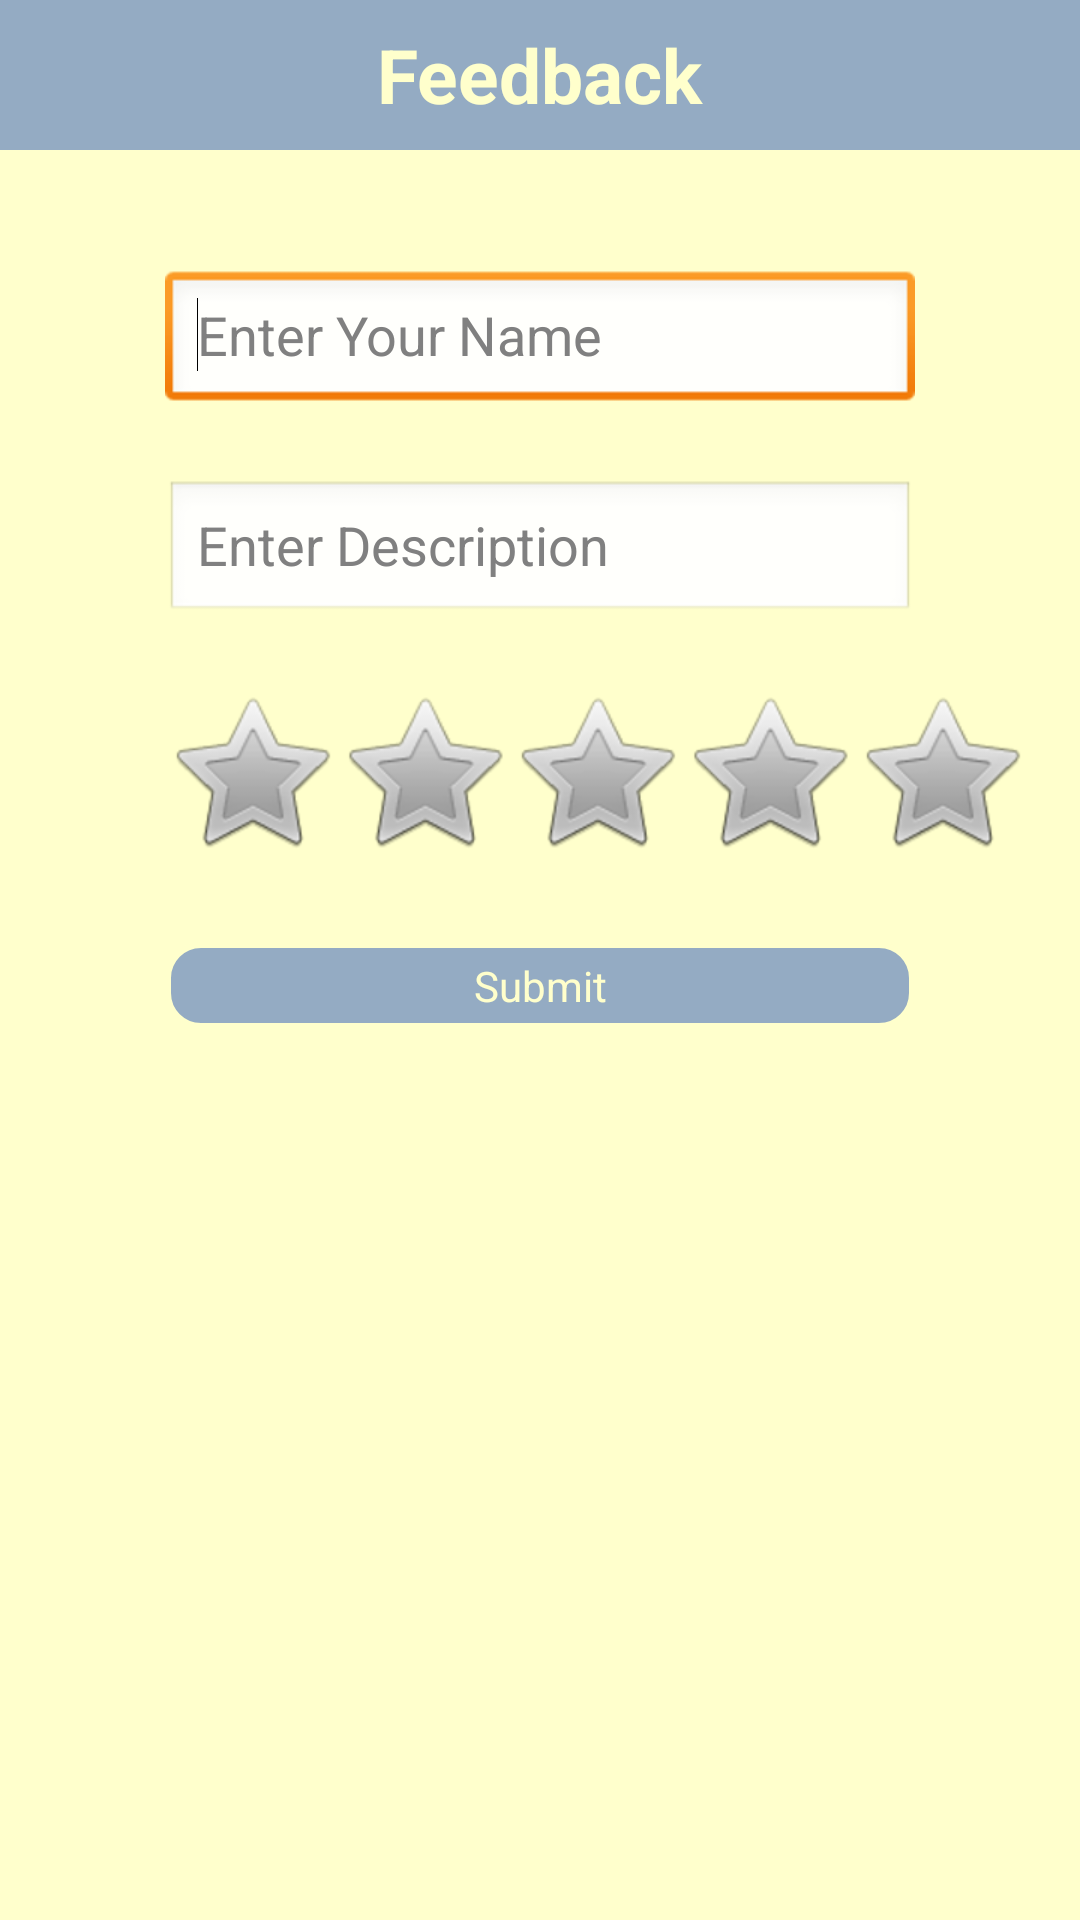

This screen was rendered from an Android layout file. Write that file and the resources it references.
<!-- AndroidManifest.xml: application theme AppTheme -->
<!-- res/layout/feedback.xml -->
<?xml version="1.0" encoding="utf-8"?>
<RelativeLayout xmlns:android="http://schemas.android.com/apk/res/android"
    android:layout_width="match_parent"
    android:layout_height="match_parent" 
     android:background="@color/back_color"
    android:gravity="top" >
    <RelativeLayout
        android:id="@+id/relativeLayout1"
        android:layout_width="match_parent"
        android:layout_height="50dp"
        android:layout_alignParentLeft="true"
        android:layout_alignParentRight="true"
        android:layout_alignParentTop="true"
        android:background="@color/front_color" >

        <TextView
            android:id="@+id/textView1"
            android:layout_width="wrap_content"
            android:layout_height="wrap_content"
            android:layout_centerHorizontal="true"
            android:layout_centerVertical="true"
            android:text="Feedback"
            android:textAppearance="?android:attr/textAppearanceLarge"
            android:textColor="@color/back_color"
            android:textSize="25dp"
            android:textStyle="bold" />
    </RelativeLayout>

    <EditText
        android:id="@+id/fname"
        android:layout_width="250dp"
        android:layout_height="wrap_content"
        android:layout_below="@+id/relativeLayout1"
        android:layout_centerHorizontal="true"
        android:layout_marginBottom="7dp"
        android:layout_marginTop="40dp"
        android:ems="10"
        android:hint="Enter Your Name"
        android:inputType="text" >

       <requestFocus />
   </EditText>

   <EditText
       android:id="@+id/fdes"
       android:layout_width="250dp"
       android:layout_height="wrap_content"
       android:layout_below="@+id/fname"
       android:layout_centerHorizontal="true"
       android:layout_marginBottom="7dp"
       android:layout_marginTop="15dp"
       android:ems="10"
       android:hint="Enter Description"
       android:inputType="textMultiLine" />

   <RatingBar
       android:id="@+id/ratingBar1"
       android:layout_width="wrap_content"
       android:layout_height="wrap_content"
       android:layout_alignLeft="@+id/fdes"
       android:layout_below="@+id/fdes"
       android:layout_marginBottom="7dp"
       android:layout_marginTop="15dp" />

   <Button
       android:id="@+id/fbtn"
       android:layout_width="250dp"
       android:layout_height="wrap_content"
       android:layout_below="@+id/ratingBar1"
       android:layout_centerHorizontal="true"
       android:layout_marginTop="20dp"
       android:background="@drawable/arc_detail"
       android:text="Submit"
       android:textColor="@color/back_color" />
    
    </RelativeLayout>
<!-- resources referenced by this layout -->
<resources>
  <color name="back_color">#ffffcc</color>
  <color name="front_color">#94ABC3</color>
  <!-- drawable arc_detail (drawable) -->
  <?xml version="1.0" encoding="utf-8"?>
  <shape
      xmlns:android="http://schemas.android.com/apk/res/android"
      android:shape="rectangle"   >
  
      <solid
          android:color="#94ABC3" >
      </solid>
  
      <stroke
          android:width="2dp"
          android:color="#ffffcc" >
      </stroke>
  
      <padding
          android:left="5dp"
          android:top="5dp"
          android:right="5dp"
          android:bottom="5dp"    >
      </padding>
  
      <corners
          android:radius="11dp"   >
      </corners>
  
  </shape>
  <style name="AppTheme" parent="AppBaseTheme">
          
      </style>
  <style name="AppBaseTheme" parent="android:Theme.Light">
          
      </style>
</resources>
